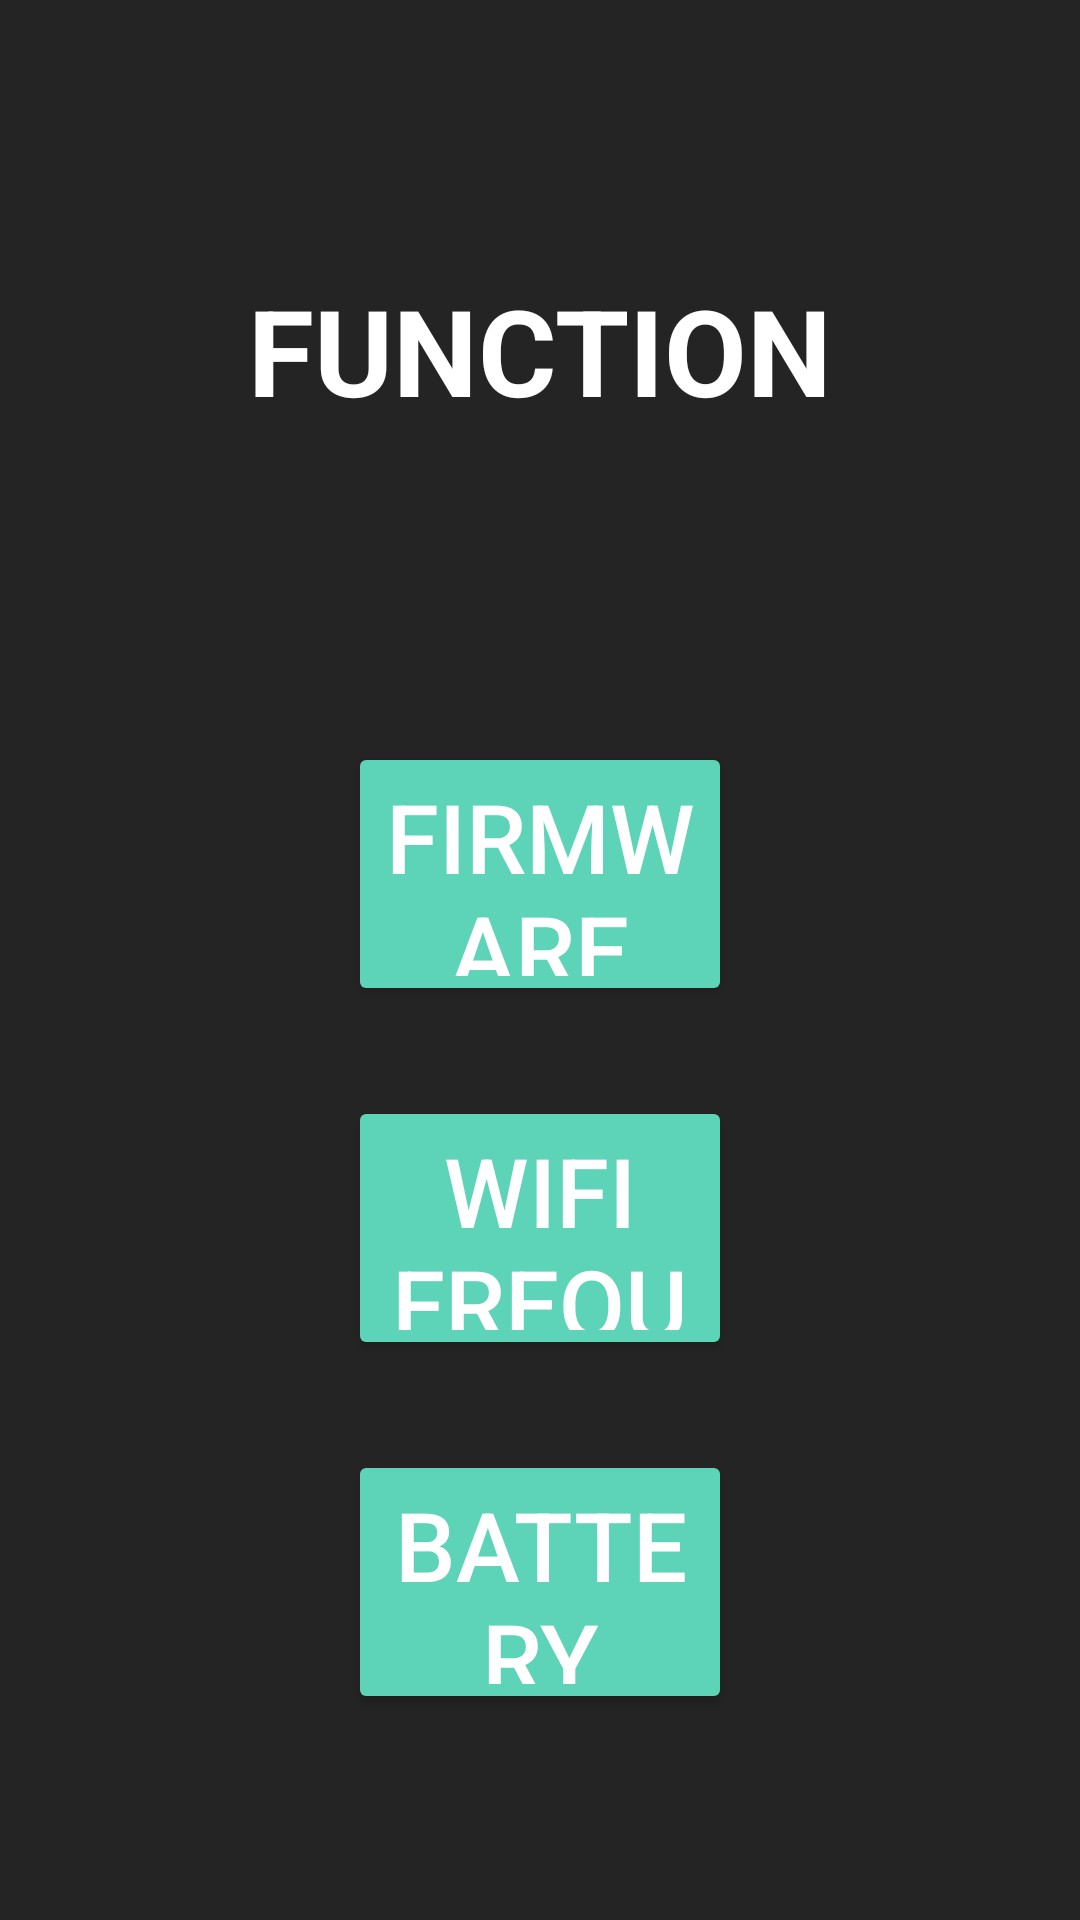

This screen was rendered from an Android layout file. Write that file and the resources it references.
<!-- AndroidManifest.xml: application theme Theme.AndroidSample -->
<!-- res/layout/fragment_function.xml -->
<?xml version="1.0" encoding="utf-8"?>
<layout>
    <androidx.constraintlayout.widget.ConstraintLayout
        xmlns:android="http://schemas.android.com/apk/res/android"
        xmlns:app="http://schemas.android.com/apk/res-auto"
        xmlns:tools="http://schemas.android.com/tools"
        android:layout_width="match_parent"
        android:layout_height="match_parent"
        android:background="@color/activity_background_color"
        tools:context=".fragment.FunctionFragment">

        <TextView
            android:id="@+id/function_title_text"
            android:layout_width="wrap_content"
            android:layout_height="wrap_content"
            android:layout_marginTop="90dp"
            android:text="@string/function_title_text"
            android:textColor="@color/white"
            android:textSize="40sp"
            android:textStyle="bold"
            app:layout_constraintEnd_toEndOf="parent"
            app:layout_constraintStart_toStartOf="parent"
            app:layout_constraintTop_toTopOf="parent" />

        <Button
            android:id="@+id/function_firmware_button"
            android:layout_width="match_parent"
            android:layout_height="88dp"
            android:layout_marginStart="116dp"
            android:layout_marginTop="104dp"
            android:layout_marginEnd="116dp"
            android:backgroundTint="@color/button_mint_color"
            android:text="@string/function_firmware_string"
            android:textColor="@color/white"
            android:textSize="32sp"
            app:layout_constraintTop_toBottomOf="@+id/function_title_text" />

        <Button
            android:id="@+id/function_wifi_button"
            android:layout_width="match_parent"
            android:layout_height="88dp"
            android:layout_marginStart="116dp"
            android:layout_marginTop="30dp"
            android:layout_marginEnd="116dp"
            android:backgroundTint="@color/button_mint_color"
            android:text="@string/function_wifi_string"
            android:textAllCaps="true"
            android:textColor="@color/white"
            android:textSize="32sp"
            app:layout_constraintTop_toBottomOf="@+id/function_firmware_button" />

        <Button
            android:id="@+id/function_battery_button"
            android:layout_width="match_parent"
            android:layout_height="88dp"
            android:layout_marginStart="116dp"
            android:layout_marginTop="30dp"
            android:layout_marginEnd="116dp"
            android:backgroundTint="@color/button_mint_color"
            android:text="@string/function_battery_string"
            android:textAllCaps="true"
            android:textColor="@color/white"
            android:textSize="32sp"
            app:layout_constraintTop_toBottomOf="@+id/function_wifi_button" />

    </androidx.constraintlayout.widget.ConstraintLayout>
</layout>
<!-- resources referenced by this layout -->
<resources>
  <color name="activity_background_color">#242424</color>
  <color name="button_mint_color">#5DD3B7</color>
  <color name="white">#FFFFFFFF</color>
  <string name="function_battery_string">Battery Level Check</string>
  <string name="function_firmware_string">FIRMWARE</string>
  <string name="function_title_text">FUNCTION</string>
  <string name="function_wifi_string" formatted="false">WIFI Frequency (%s)</string>
  <style name="Theme.AndroidSample" parent="Base.Theme.AndroidSample" />
  <style name="Base.Theme.AndroidSample" parent="Theme.Material3.Dark.NoActionBar">
          
          
      </style>
</resources>
